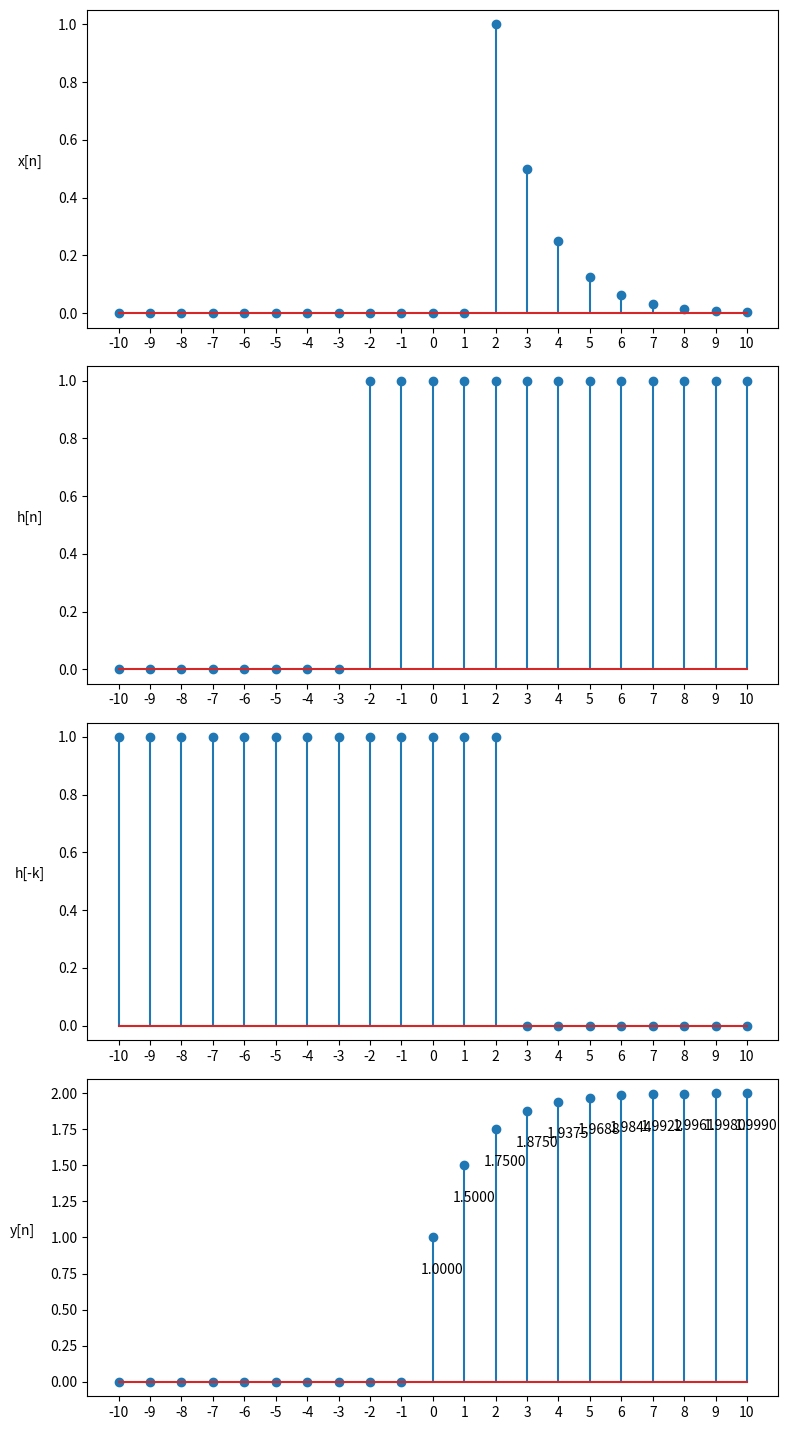

The script that saved this image:
import numpy as np
import matplotlib.pyplot as plt

# Define the discrete-time unit step function
def unit_step(n):
    return np.where(n >= 0, 1, 0)

def x(n):
    return (0.5)**(n-2) * unit_step(n-2)

def h(n):
    return unit_step(n+2)

# Generate a range of n values
n = np.arange(-10, 11, 1)

# Generate data for the subplots
y1 = x(n)
y2 = h(n)
y3 = h(-n)
y4 = 2 * (1- 0.5**(n+1)) * unit_step(n)

# Create a figure with 4 vertical subplots
fig, axs = plt.subplots(4, 1, figsize=(8, 15))

# Plot data in each subplot
axs[0].stem(n, y1)
axs[1].stem(n, y2)
axs[2].stem(n, y3)
axs[3].stem(n, y4)

# Set x-ticks
for ax in axs:
    ax.set_xticks(n)

for i in range(len(n)):
    if y4[i] >= 0:
        axs[3].annotate(f'{y4[i]:.4f}', (n[i]+0.3, y4[i]-0.3), textcoords="offset points", xytext=(0, 5), ha='center')
    else:
        axs[3].annotate(f'{y4[i]:.4f}', (n[i]+0.3, y4[i]-0.3), textcoords="offset points", xytext=(0, -15), ha='center')

# Set different y-axis labels for each subplot
axs[0].set_ylabel('x[n]', rotation=0, labelpad=20)
axs[1].set_ylabel('h[n]', rotation=0, labelpad=20)
axs[2].set_ylabel('h[-k]', rotation=0, labelpad=20)
axs[3].set_ylabel('y[n]', rotation=0, labelpad=20)

# Adjust layout to prevent overlap
plt.tight_layout(rect=[0, 0, 1, 0.96])  # Adjust rect to make space for the suptitle

plt.show()
